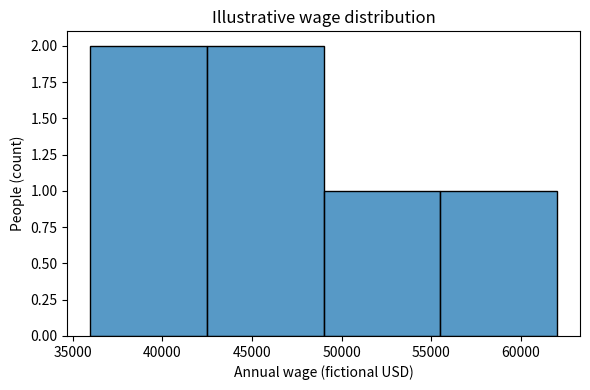
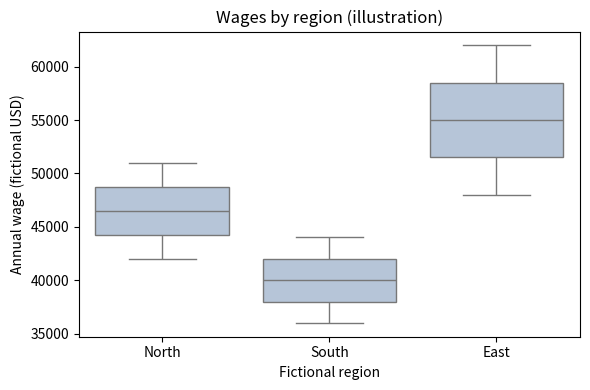
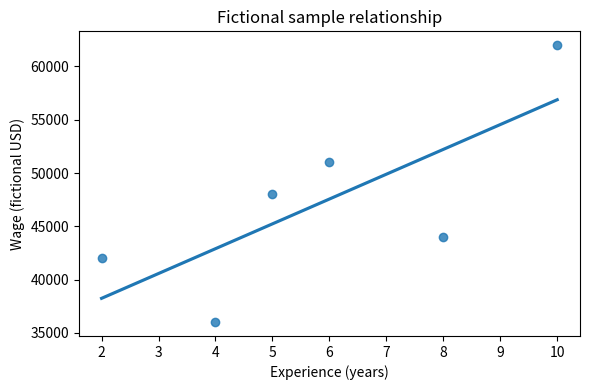

Generate these figures, in order, with matplotlib:
import matplotlib.pyplot as plt
import pandas as pd
import seaborn as sns

survey = pd.DataFrame({
    "region": ["North", "North", "South", "South", "East", "East"],
    "wage": [42000, 51000, 36000, 44000, 62000, 48000],
    "experience": [2, 6, 4, 8, 10, 5],
    "employed": [True, True, True, True, True, True],
})
print("Fictional survey rows:", len(survey))

fig, ax = plt.subplots(figsize=(6, 4))
sns.histplot(data=survey, x="wage", bins=4, ax=ax,
             color="tab:blue", edgecolor="black")
ax.set(xlabel="Annual wage (fictional USD)", ylabel="People (count)")
ax.set_title("Illustrative wage distribution")
fig.tight_layout()
plt.close(fig)
print("Histogram prepared")

fig_box, ax_box = plt.subplots(figsize=(6, 4))
sns.boxplot(data=survey, x="region", y="wage", ax=ax_box,
            color="lightsteelblue")
ax_box.set(xlabel="Fictional region", ylabel="Annual wage (fictional USD)")
ax_box.set_title("Wages by region (illustration)")
fig_box.tight_layout()
plt.close(fig_box)
print("Boxplot prepared")

fig_reg, ax_reg = plt.subplots(figsize=(6, 4))
sns.regplot(data=survey, x="experience", y="wage",
            ax=ax_reg, ci=None, scatter_kws={"marker": "o"})
ax_reg.set(xlabel="Experience (years)", ylabel="Wage (fictional USD)")
ax_reg.set_title("Fictional sample relationship")
fig_reg.tight_layout()
plt.close(fig_reg)
print("Scatter + fitted line prepared")

answer_fig, answer_ax = None, None

if (isinstance(answer_ax, plt.Axes) and
    len(answer_ax.patches) > 0):
    print("✓ Group boxplot created")
else:
    print("Hint: make a matplotlib Axes and pass it to sns.boxplot.")

wage_axis_label = None

if wage_axis_label == "Annual wage (fictional USD)" and answer_ax.get_ylabel() == wage_axis_label:
    print("✓ Chart label correct")
else:
    print("Hint: include a measure and its units on the y-axis.")

group_counts = None

expected = survey["region"].value_counts()
if isinstance(group_counts, pd.Series) and group_counts.equals(expected):
    print("✓ Region frequencies correct")
else:
    print("Hint: use value_counts() on the region column.")

relation_fig, relation_ax = None, None

if (isinstance(relation_ax, plt.Axes) and
    len(relation_ax.collections) >= 1 and len(relation_ax.lines) >= 1):
    print("✓ Descriptive regression plot created")
else:
    print("Hint: pass x, y, data, and ax to sns.regplot.")
